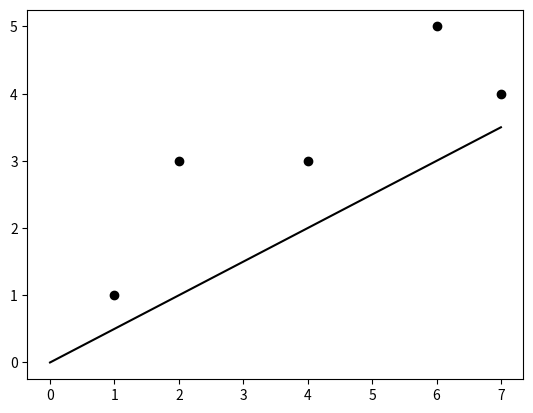

This chart was generated by the following Python code:
# coding: UTF-8

# Import Module
#---+--10|----+--20|----+--30|----+--40|----+--50|----+--60|----+--70|----+--80|
import numpy as np
import matplotlib.pyplot as plt

# Definition of Function
#---+--10|----+--20|----+--30|----+--40|----+--50|----+--60|----+--70|----+--80|
def reg1dim2(x, y):
    n = len(x)
    a = ((np.dot(x, y) - y.sum() * x.sum() / n) / 
        ((x ** 2).sum() - x.sum()**2 / n))
    b = (y.sum() - a * x.sum()) / n
    return a, b

# Data setting
#---+--10|----+--20|----+--30|----+--40|----+--50|----+--60|----+--70|----+--80|
x = np.array([1, 2, 4, 6, 7])
y = np.array([1, 3, 3, 5, 4])
a, b = reg1dim2(x, y)

# Drawing Graph
#---+--10|----+--20|----+--30|----+--40|----+--50|----+--60|----+--70|----+--80|
plt.scatter(x, y, color = "k")
xmax = x.max()
plt.plot([0, xmax], [0, a * xmax], color = "k")
plt.show()